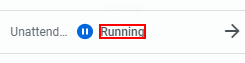
Workflow: Check Bot

Step 1 [then]: find the element 'Running'

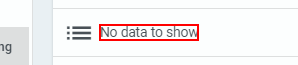
Step 2: find the paragraph 'No data to show'

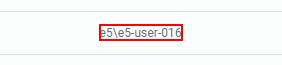
Step 3 [then]: find the element '*{0}*'